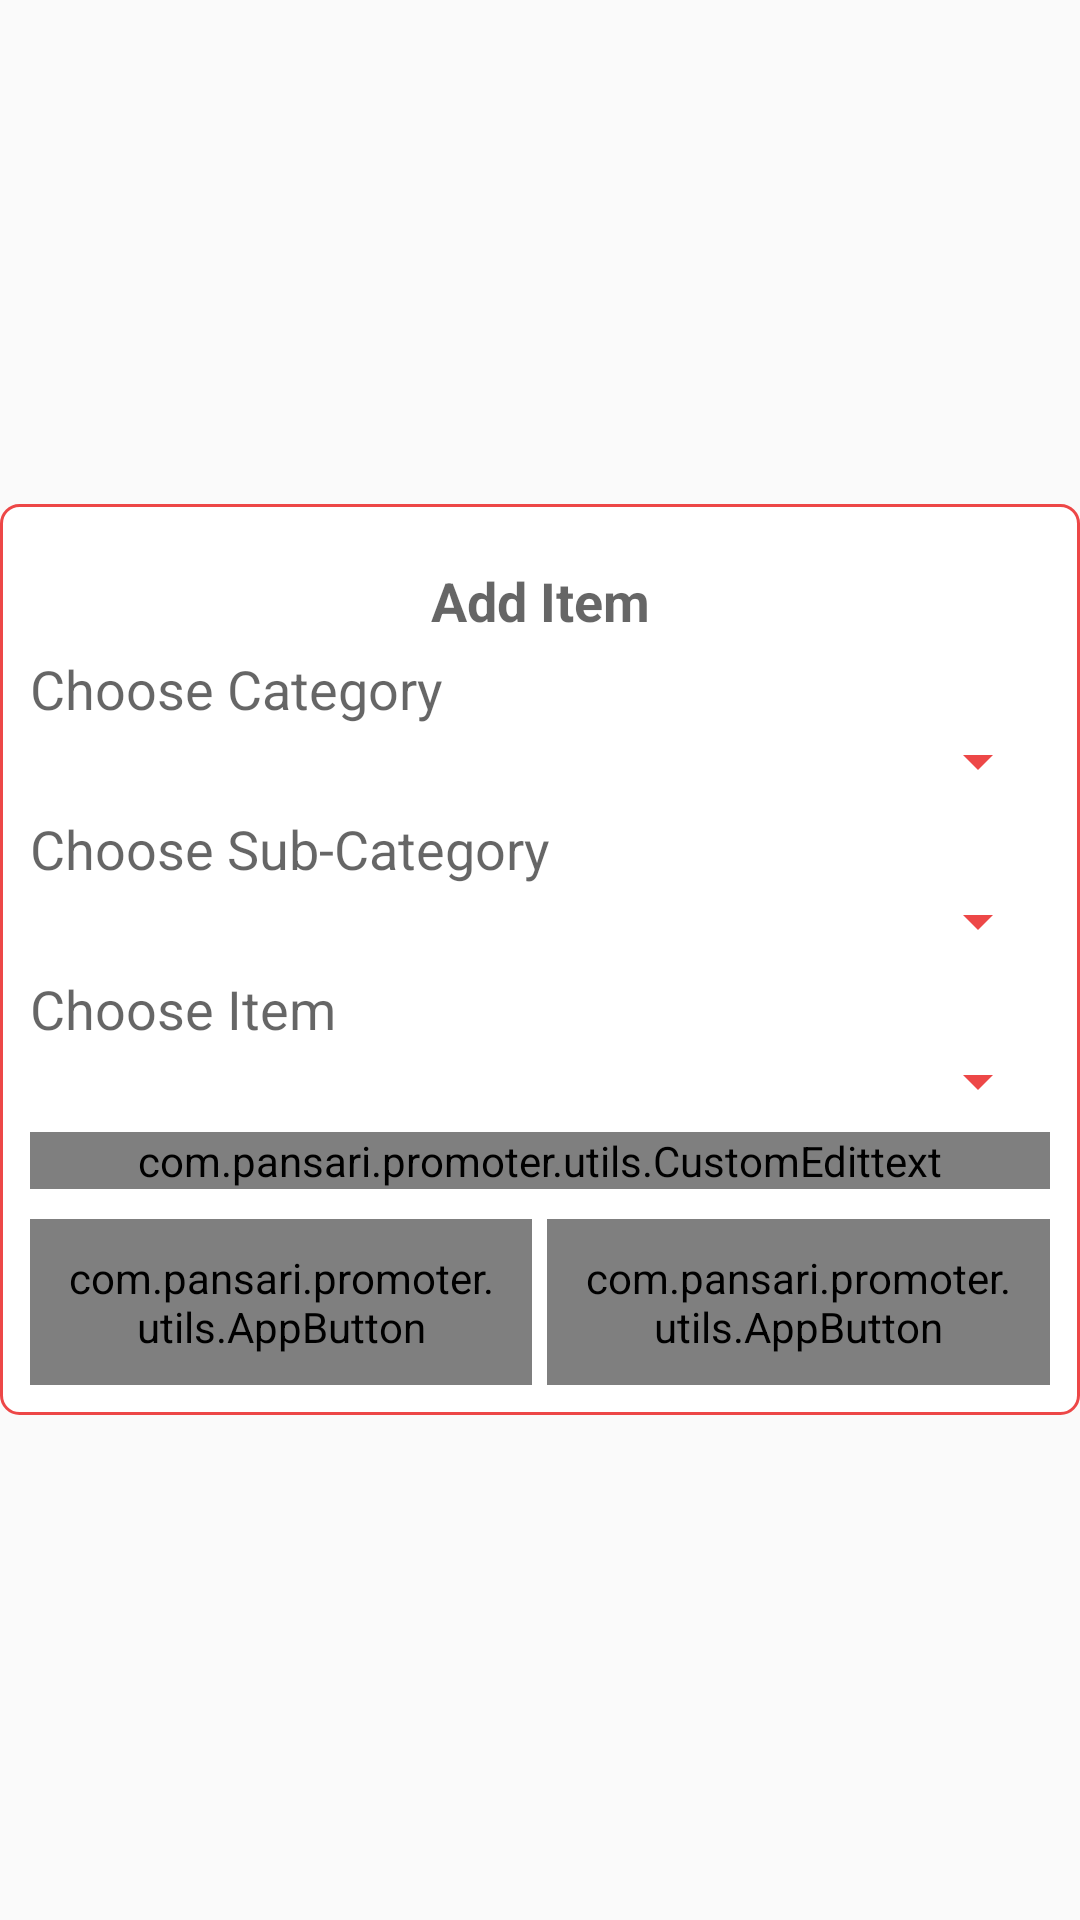

Reconstruct the res/layout file that produces this screen, plus the resources it refers to.
<!-- AndroidManifest.xml: application theme AppTheme -->
<!-- res/layout/dialog_top_icon.xml -->
<?xml version="1.0" encoding="utf-8"?>
<RelativeLayout xmlns:android="http://schemas.android.com/apk/res/android"
    xmlns:app="http://schemas.android.com/apk/res-auto"
    android:layout_width="match_parent"
    android:layout_height="match_parent"
    android:background="#00000000">


    <RelativeLayout
        android:id="@+id/dialog_view"
        android:layout_width="match_parent"
        android:layout_height="wrap_content"

        android:layout_centerInParent="true"
        android:background="@drawable/bg_rounded_border_red"
        android:orientation="vertical"
        android:padding="10dp">

        <TextView
            android:id="@+id/dialog_title1"
            android:layout_width="match_parent"
            android:layout_height="wrap_content"
            android:layout_marginTop="10dp"
            android:gravity="center_horizontal"
            android:text="Add Item"
            android:textAppearance="@style/Base.TextAppearance.AppCompat.Medium"
            android:textStyle="bold" />

        <TextView
            android:id="@+id/dialog_title2"
            android:layout_width="match_parent"
            android:layout_height="wrap_content"
            android:layout_below="@+id/dialog_title1"
            android:layout_marginTop="5dp"
            android:text="Choose Category"
            android:textAppearance="@style/Base.TextAppearance.AppCompat.Medium" />

        <Spinner
            android:id="@+id/category_spinner"
            android:layout_width="match_parent"
            android:layout_height="wrap_content"
            android:layout_below="@+id/dialog_title2"
            android:gravity="center" />

        <TextView
            android:id="@+id/dialog_title3"
            android:layout_width="match_parent"
            android:layout_height="wrap_content"
            android:layout_below="@+id/category_spinner"
            android:layout_marginTop="5dp"
            android:text="Choose Sub-Category"
            android:textAppearance="@style/Base.TextAppearance.AppCompat.Medium" />

        <Spinner
            android:id="@+id/category_sub_spinner"
            android:layout_width="match_parent"
            android:layout_height="wrap_content"
            android:layout_below="@+id/dialog_title3"
            android:gravity="center" />

        <TextView
            android:id="@+id/item_name_label"
            android:layout_width="match_parent"
            android:layout_height="wrap_content"
            android:layout_below="@+id/category_sub_spinner"
            android:layout_marginTop="5dp"
            android:text="Choose Item"
            android:textAppearance="@style/Base.TextAppearance.AppCompat.Medium" />

        <Spinner
            android:id="@+id/name_spinner"
            android:layout_width="match_parent"
            android:layout_height="wrap_content"
            android:layout_below="@+id/item_name_label"
            android:gravity="center" />

        <com.pansari.promoter.utils.CustomEdittext
            android:id="@+id/quantity"
            android:layout_width="match_parent"
            android:layout_height="wrap_content"
            android:layout_below="@id/name_spinner"
            android:layout_marginTop="5dp"
            app:hint="Enter Quantity" />

        <LinearLayout
            android:layout_width="match_parent"
            android:layout_height="wrap_content"
            android:layout_below="@+id/quantity"
            android:layout_marginTop="10dp"
            android:orientation="horizontal">

            <com.pansari.promoter.utils.AppButton
                android:id="@+id/yes_logout"
                android:layout_width="0dp"
                android:layout_height="wrap_content"
                android:layout_weight="1"
                android:padding="10dp"
                app:text="Add" />

            <com.pansari.promoter.utils.AppButton
                android:id="@+id/close_logout"
                android:layout_width="0dp"
                android:layout_height="wrap_content"
                android:layout_below="@+id/yes_logout"
                android:layout_marginLeft="5dp"
                android:layout_weight="1"
                android:padding="10dp"
                app:text="Cancel" />
        </LinearLayout>

    </RelativeLayout>


</RelativeLayout>
<!-- resources referenced by this layout -->
<resources>
  <!-- drawable bg_rounded_border_red (drawable) -->
  <?xml version="1.0" encoding="UTF-8"?>
  <shape xmlns:android="http://schemas.android.com/apk/res/android">
  
      <solid android:color="#FFFFFF" />
      <stroke
          android:width="1dp"
          android:color="@color/gradient_red" />
  
      <corners android:radius="6dp" />
  
      <padding
          android:bottom="0dip"
          android:left="0dip"
          android:right="0dip"
          android:top="0dip" />
  
  </shape>
  <style name="AppTheme" parent="Theme.AppCompat.Light.DarkActionBar">
          
          <item name="colorPrimary">@color/colorPrimary</item>
          <item name="colorPrimaryDark">@color/colorPrimaryDark</item>
          <item name="colorControlNormal">@color/gradient_red</item>
          <item name="colorControlHighlight">#00000000</item>
          <item name="colorControlActivated">@color/gradient_red</item>
          <item name="windowActionBar">false</item>
          <item name="windowNoTitle">true</item>
          <item name="colorAccent">@color/colorAccent</item>
      </style>
  <color name="gradient_red">#ed4747</color>
  <color name="colorPrimary">#008577</color>
  <color name="colorPrimaryDark">#00574B</color>
  <color name="colorAccent">#D81B60</color>
</resources>
